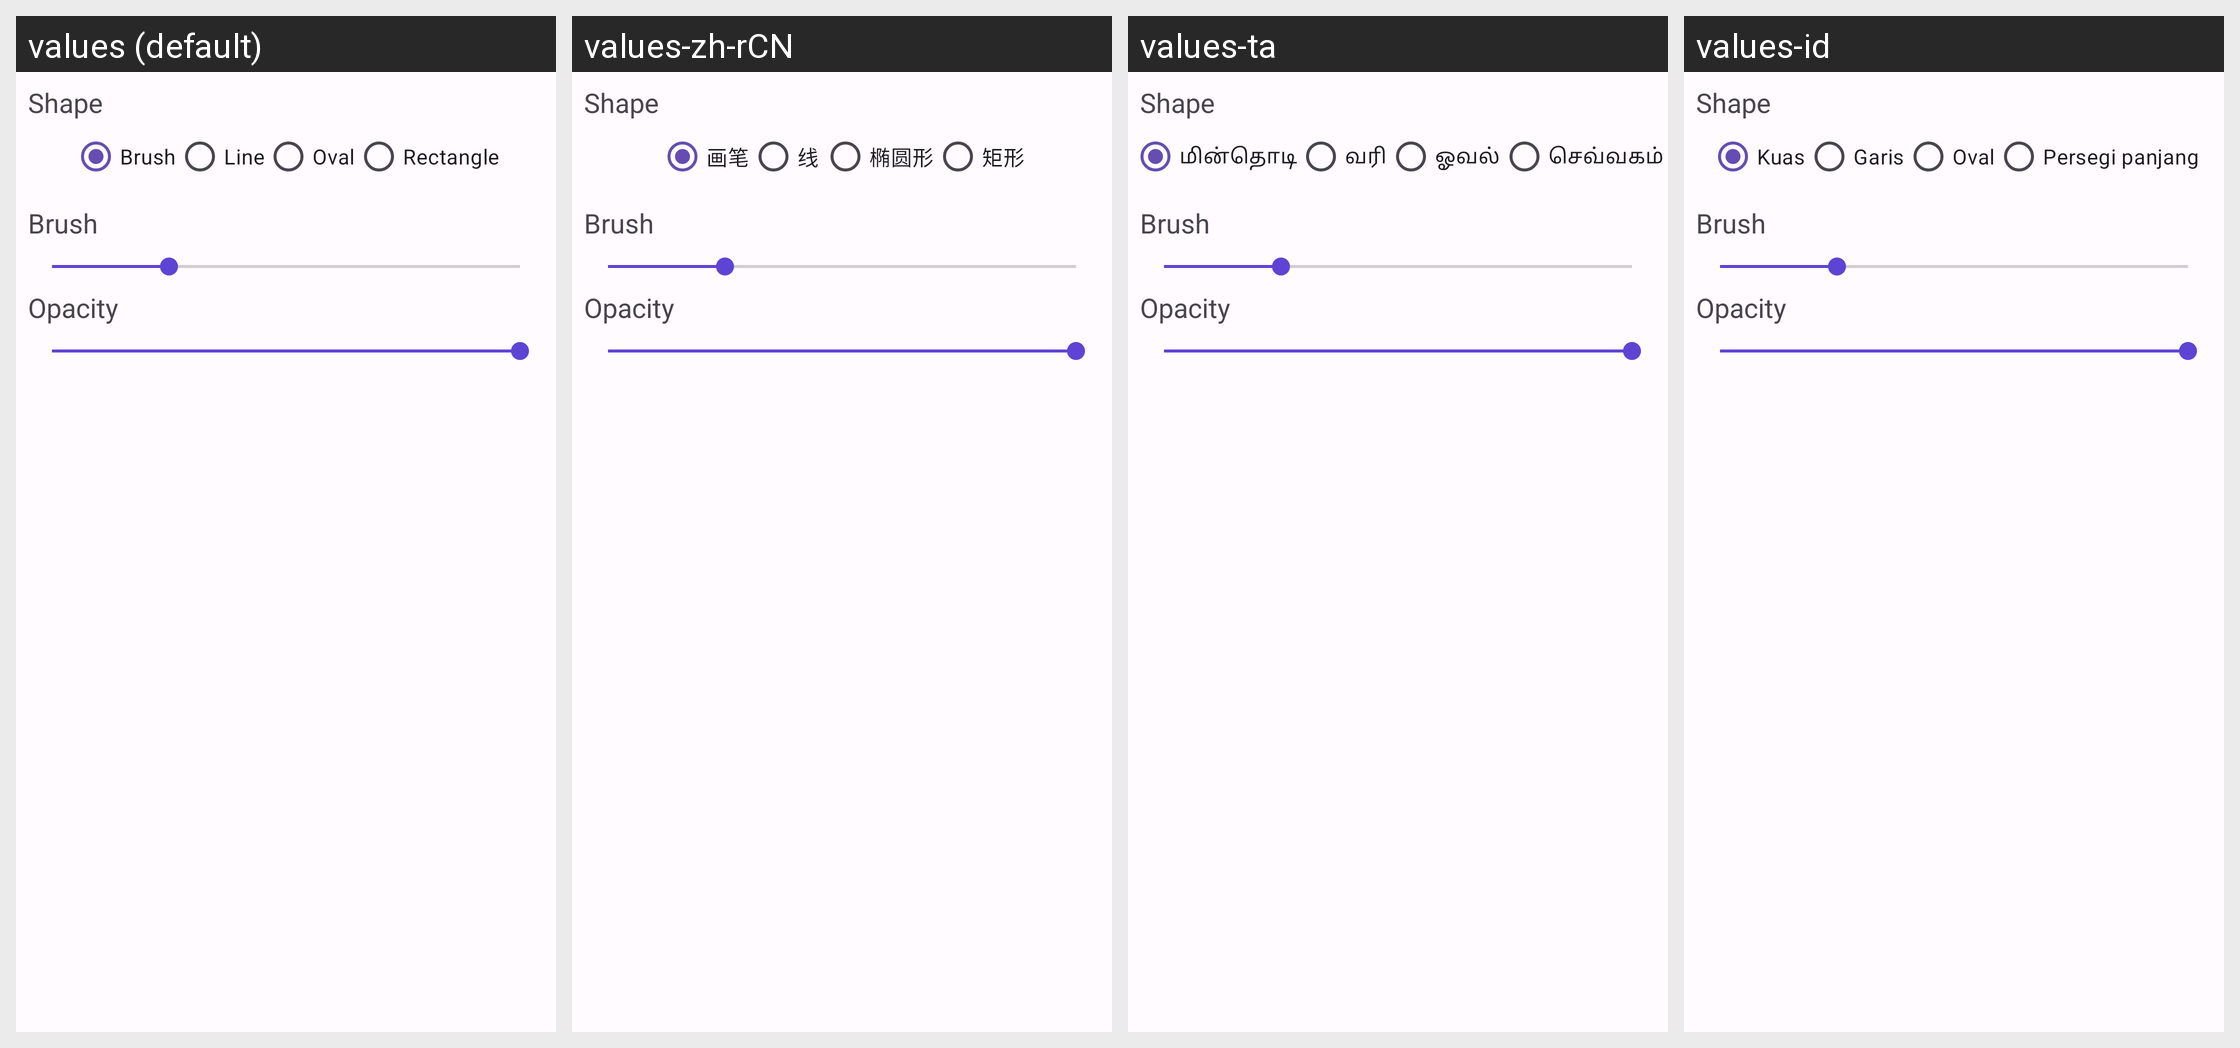

Strings drawn on this Android screen and how each of the app's shown locales translates them:
Android screen res/layout/fragment_bottom_shapes_dialog.xml rendered under 4 locales, left to right: values (default), values-zh-rCN, values-ta, values-id. Device: Nexus 5 (rendered at 1080×1920; each locale shown at half size, 540×960, under a caption strip naming it); theme AppTheme.
Other locales in the repository, not shown: values-ar, values-ber, values-bg, values-bn, values-br, values-ca, values-cs, values-cy, values-da, values-de, values-el, values-eo, values-es, values-et, values-eu, values-fa, values-fr, values-gd, values-gl, values-hi, values-hu, values-hy, values-ia, values-is, values-it, values-ja, values-kab, values-ko, values-lt, values-lv, values-ml, values-nl, values-no, values-oc, values-pl, values-pt, values-pt-rBR, values-ro, values-ru, values-sc, values-si, values-sl, values-sr, values-sv, values-szl, values-tr, values-uk, values-vi, values-zh-rTW.
Strings drawn on this screen, with the default value and each locale's value (text and hints the layout hard-codes, and strings that could not be matched under every locale, appear in the picture but are not listed):

label_brush
  values: Brush
  values-zh-rCN: 画笔
  values-ta: மின்தொடி
  values-id: Kuas

label_line
  values: Line
  values-zh-rCN: 线
  values-ta: வரி
  values-id: Garis

label_oval
  values: Oval
  values-zh-rCN: 椭圆形
  values-ta: ஓவல்
  values-id: Oval

label_rectangle
  values: Rectangle
  values-zh-rCN: 矩形
  values-ta: செவ்வகம்
  values-id: Persegi panjang
